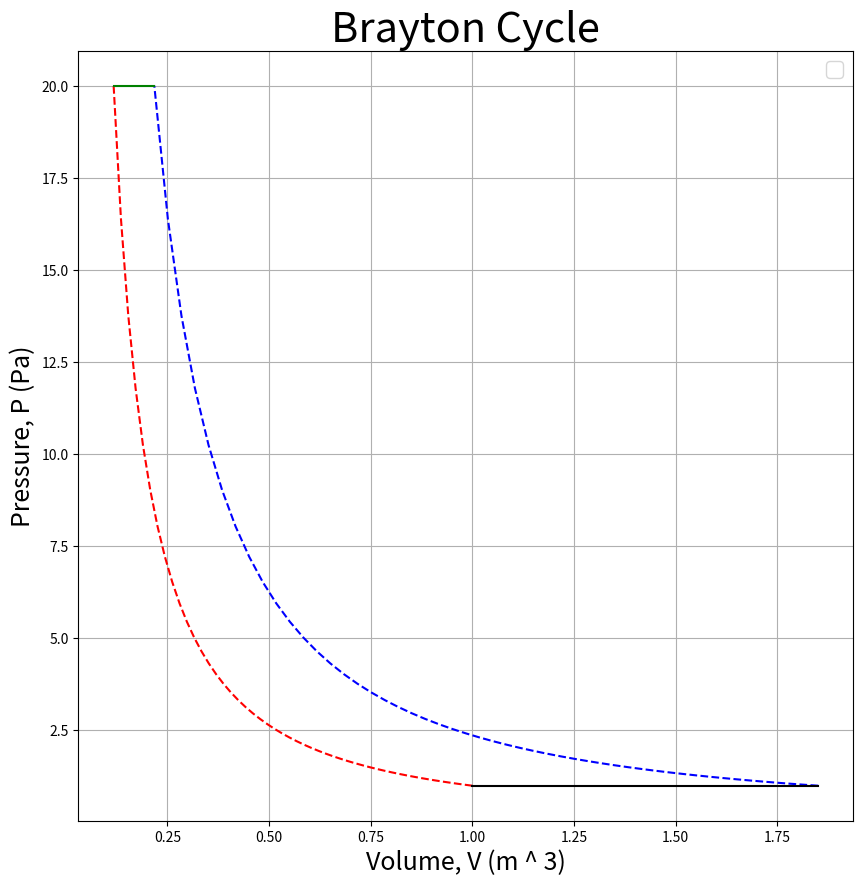

Source code (Python):
import numpy as np
import matplotlib.pyplot as plt
import scipy.integrate as integrate  # the package to find the area


P1 = 1.0  # Pa
V1 = 1.0  # m^3
P2 = 20.0  # Pa
T1 = 20.0 + 272.15  # Kelvin
T3 = 1000.0 + 272.15  # Kelvin
R = 8.3144598  # J * /(mol * K)
cp = 7.0 * R / 2.0  # specific heat cap (J * /(mol * K))
gamma = 1.4  # air constant

P_ambient = 100  # Pa

V2 = V1 * np.power(P1 / P2, 1 / gamma)

T2 = T1 * np.power(V1 / V2, gamma - 1)

V3 = T3 * V2 / T2
# = V2 + nR(T3 - T2) / P2  # find an eq

P3 = P2  # Isobar!
P4 = P1  # Isobar!

V4 = V3 * np.power(P3 / P4, 1 / gamma)

T4 = T3 * np.power(V4 / V3, gamma - 1)  # check it again

T1 = T4 * V1 / V4

n = P2 * V2 / (R * T2)  # the number of moles using the ideal gas law

# plot time!
plt.figure(figsize=(10, 10))
V = np.linspace(V1, V2)
# the curve on the left P1 -> P2 (ADIABATIC)
plt1 = P1 * np.power(V1 / V, gamma)
plt.plot(V, plt1, 'r--', linewidth=1.5)

V = np.linspace(V4, V3)  # the curve on the right P3 -> P4 (ADIABATIC)
plt2 = P4 * np.power(V4 / V, gamma)
plt.plot(V, plt1, 'b--', linewidth=1.5)

V = np.linspace(V2, V3)
plt3 = P2 * np.ones(V.shape)  # the line at the top (ISOBAR)
plt.plot(V, plt3, 'g-', linewidth=1.5)

V = np.linspace(V1, V4)
plt4 = P1 * np.ones(V.shape)  # the line at the bottom (ISOBAR)
plt.plot(V, plt4, 'k-', linewidth=1.5)


plt.xlabel('Volume, V (m ^ 3)', fontsize=18)
plt.ylabel('Pressure, P (Pa)', fontsize=18)
plt.title("Brayton Cycle", fontsize=30)
plt.grid('on')
plt.legend(loc=0, prop={'size': 15})
#plt.axis([0, 2, 0, 50])


# calc the areas

# plt1
a = V2
b = V1
f = lambda x: P1 * np.power(V1 / x, gamma)
plt1Area, error = integrate.quad(f, a, b)

# plt2
a = V3
b = V4
f = lambda x: P4 * np.power(V4 / x, gamma)
plt2Area, error = integrate.quad(f, a, b)

# plt3
a = V2
b = V3
f = lambda x: P2
plt3Area, error = integrate.quad(f, a, b)

# plt4
a = V1
b = V4
f = lambda x: P1
plt4Area, error = integrate.quad(f, a, b)

Work = plt2Area + plt3Area - plt1Area - plt4Area
Q_h = n * cp * (T3 - T2)

eta1 = (Work / Q_h) * 100
eta2 = (1 - np.power(P1 / P2, 1 - 1 / gamma)) * 100
print("Eta1: {} , Eta2: {}".format(eta1, eta2))

print("Area: {}".format(Work))

plt.show()
